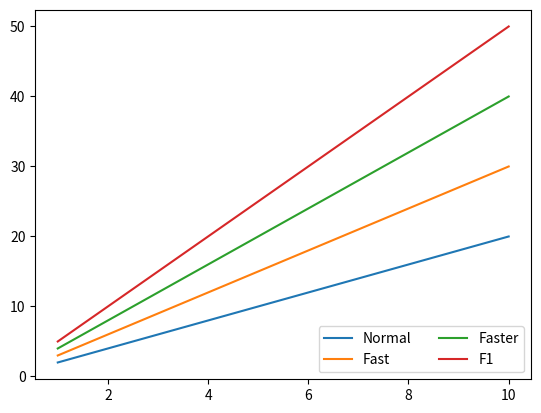
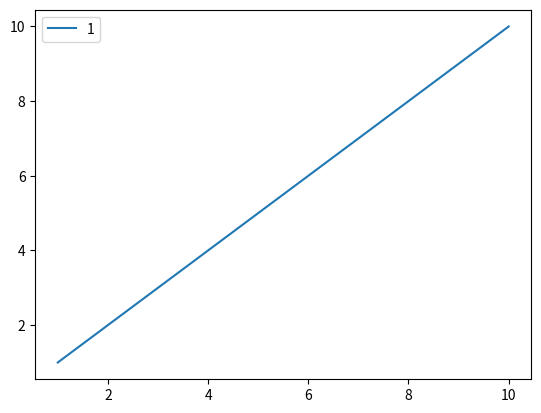

Source code (Python) for these figures, in order:
import numpy as np
import matplotlib.pyplot as plt

x=np.arange(1,11,1)

"""matplotlib方式：


"""
plt.plot(x,x*2,label='Normal')
plt.plot(x,x*3,label='Fast')
plt.plot(x,x*4,label='Faster')
plt.plot(x,x*5,label='F1')
plt.legend(ncol=2,loc=4)
"""
#或者直接再legend函数里面写标签：

plt.plot(x,x*2)
plt.plot(x,x*3)
plt.plot(x,x*4)
plt.plot(x,x*5)
plt.legend(['F1','F2','F3','F4'],loc='best',ncol=2)
plt.show()
"""


#面向对象方式：

fig=plt.figure()
ax=fig.add_subplot(111)
l,=plt.plot(x,x)  #L,是什么意思
ax.legend(['1'])
plt.show()